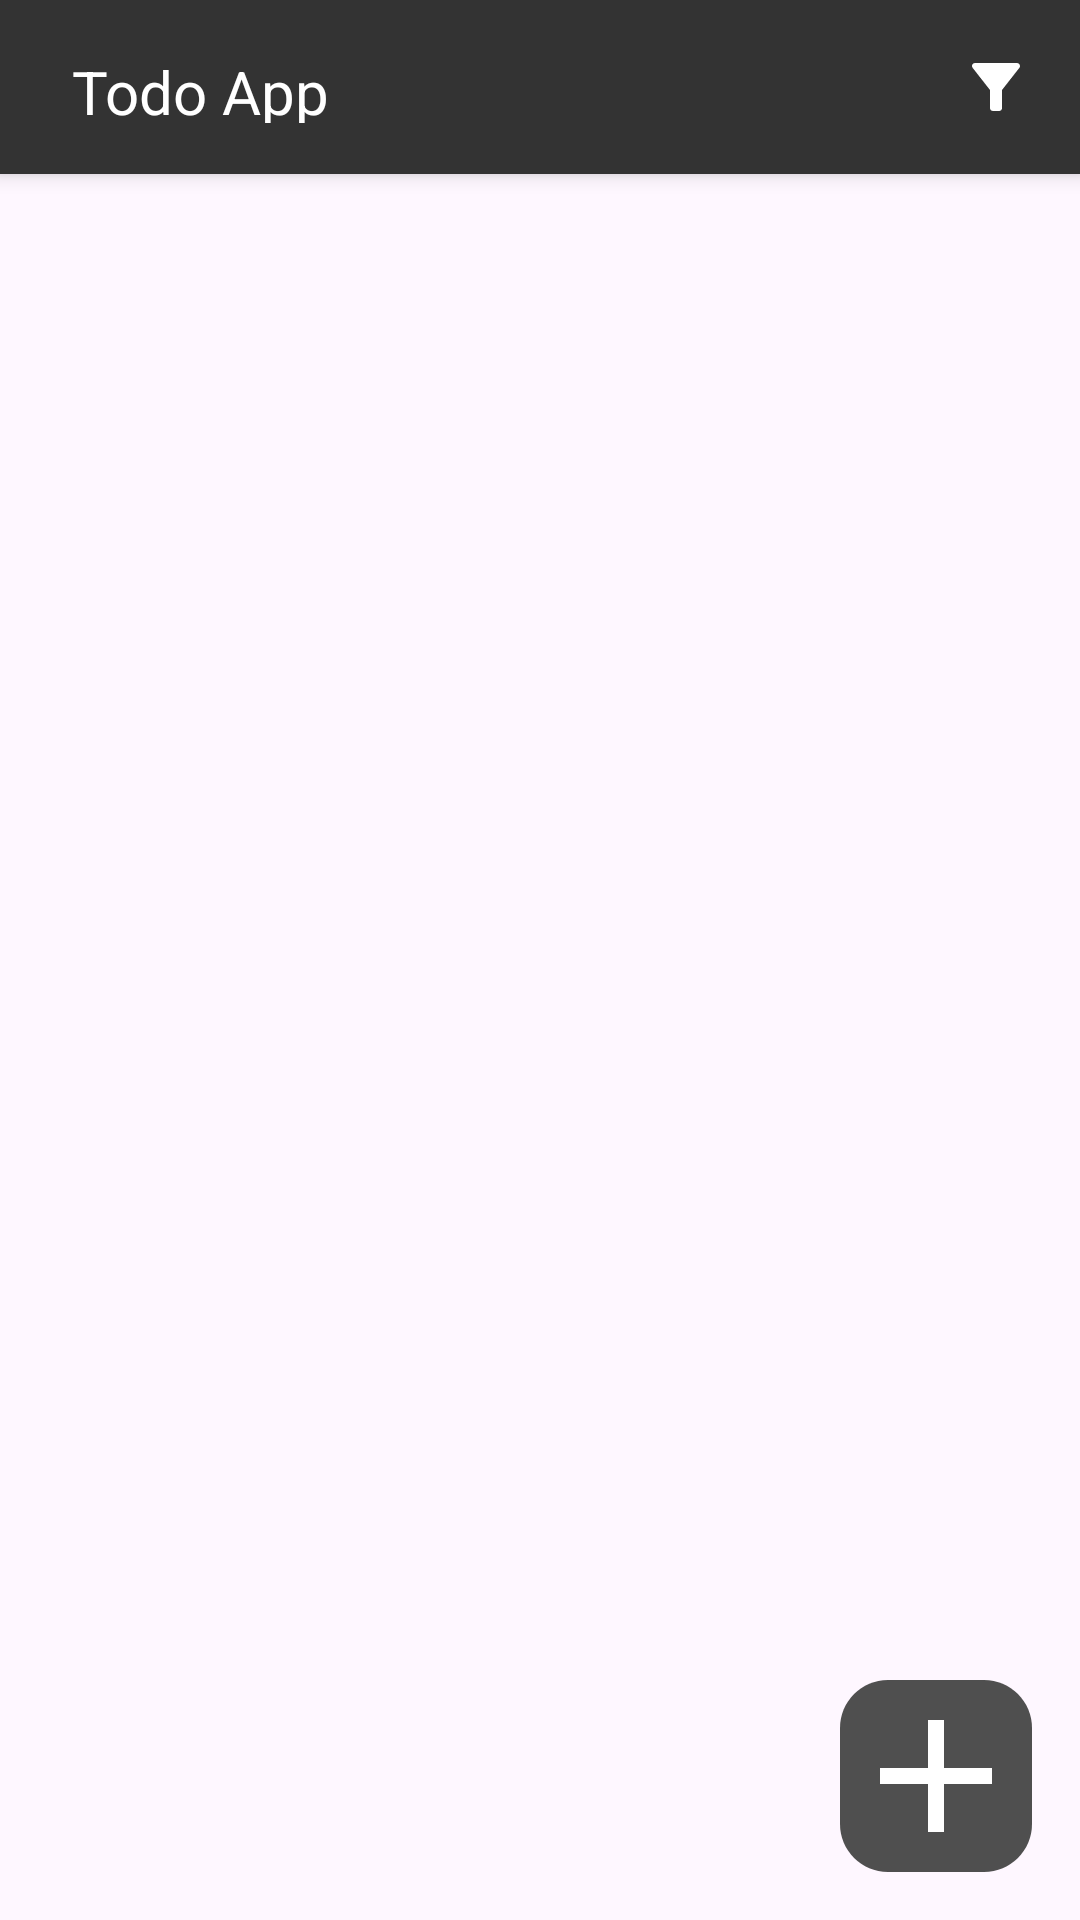

Produce the Android XML layout that renders to this screen, including the resource entries it uses.
<!-- AndroidManifest.xml: application theme Theme.TodoApp -->
<!-- res/layout/accueil.xml -->
<?xml version="1.0" encoding="utf-8"?>
<RelativeLayout xmlns:android="http://schemas.android.com/apk/res/android"
    android:layout_width="match_parent"
    android:layout_height="match_parent">

    <RelativeLayout
        android:id="@+id/app_bar"
        android:layout_width="match_parent"
        android:layout_height="58dp"
        android:layout_alignParentLeft="true"
        android:layout_alignParentRight="true"
        android:layout_alignParentTop="true"
        android:clipToOutline="true"
        android:background="#333333"
        android:elevation="4dp" >

        <TextView
            android:id="@+id/todo_app"
            android:layout_width="94dp"
            android:layout_height="24dp"
            android:layout_alignParentLeft="true"
            android:layout_marginLeft="24dp"
            android:layout_alignParentTop="true"
            android:layout_marginTop="17dp"
            android:text="Todo App"
            android:gravity="top"
            android:textSize="20sp"
            android:textColor="#FFFFFF"/>



            <Spinner
                android:layout_alignParentRight="true"
                android:layout_marginRight="16dp"
                android:layout_alignParentTop="true"
                android:layout_marginTop="17dp"
                android:id="@+id/filterSpinner"
                android:layout_width="24dp"
                android:layout_height="24dp"
                android:background="@drawable/baseline_filter_list_alt_24" />

    </RelativeLayout>

    <androidx.recyclerview.widget.RecyclerView
        android:id="@+id/recyclerView"
        android:layout_width="match_parent"
        android:layout_height="0dp"
        android:layout_below="@id/app_bar"
        android:layout_above="@id/floating_action_button"
        android:layout_marginTop="16dp"
        android:layout_marginBottom="16dp"
        android:padding="16dp" />

    <RelativeLayout
        android:id="@+id/floating_action_button"
        android:layout_width="64dp"
        android:layout_height="64dp"
        android:layout_alignParentRight="true"
        android:layout_marginRight="16dp"
        android:layout_alignParentBottom="true"
        android:layout_marginBottom="16dp"
        android:background="@drawable/flottingact">

        <View
            android:id="@+id/addBut"
            android:layout_width="64dp"
            android:layout_height="64dp"
            android:background="@drawable/baseline_add_24" />
    </RelativeLayout>

</RelativeLayout>
<!-- resources referenced by this layout -->
<resources>
  <!-- drawable baseline_add_24 (drawable) -->
  <vector xmlns:android="http://schemas.android.com/apk/res/android" android:height="64dp" android:tint="#FFFFFF" android:viewportHeight="24" android:viewportWidth="24" android:width="64dp">
  
      <path android:fillColor="@android:color/white" android:pathData="M19,13h-6v6h-2v-6H5v-2h6V5h2v6h6v2z"/>
  
  </vector>
  <!-- drawable baseline_filter_list_alt_24 (drawable) -->
  <vector xmlns:android="http://schemas.android.com/apk/res/android" android:height="24dp" android:tint="#FFFFFF" android:viewportHeight="24" android:viewportWidth="24" android:width="24dp">
  
      <path android:fillColor="@android:color/white" android:pathData="M4.25,5.66c0.1,0.13 5.74,7.33 5.74,7.33V19c0,0.55 0.45,1 1.01,1h2.01c0.55,0 1.01,-0.45 1.01,-1v-6.02s5.49,-7.02 5.75,-7.34C20.03,5.32 20,5 20,5c0,-0.55 -0.45,-1 -1.01,-1H5.01C4.4,4 4,4.48 4,5c0,0.2 0.06,0.44 0.25,0.66z"/>
  
  </vector>
  <!-- drawable flottingact (drawable) -->
  <vector
      xmlns:android="http://schemas.android.com/apk/res/android"
      xmlns:aapt="http://schemas.android.com/aapt"
      android:width="64dp"
      android:height="64dp"
      android:viewportWidth="64"
      android:viewportHeight="64"
      >
      <group>
          <clip-path
              android:pathData="M16 0H48C56.8366 0 64 7.16344 64 16V48C64 56.8366 56.8366 64 48 64H16C7.16344 64 0 56.8366 0 48V16C0 7.16344 7.16344 0 16 0Z"
              />
          <path
              android:pathData="M0 0V64H64V0"
              android:fillColor="#4F4F4F"
              />
      </group>
  </vector>
  <style name="Theme.TodoApp" parent="Base.Theme.TodoApp" />
  <style name="Base.Theme.TodoApp" parent="Theme.Material3.DayNight.NoActionBar">
          
           <item name="colorPrimary">@color/my_light_primary</item>
      </style>
  <color name="my_light_primary">#4F4F4F</color>
</resources>
